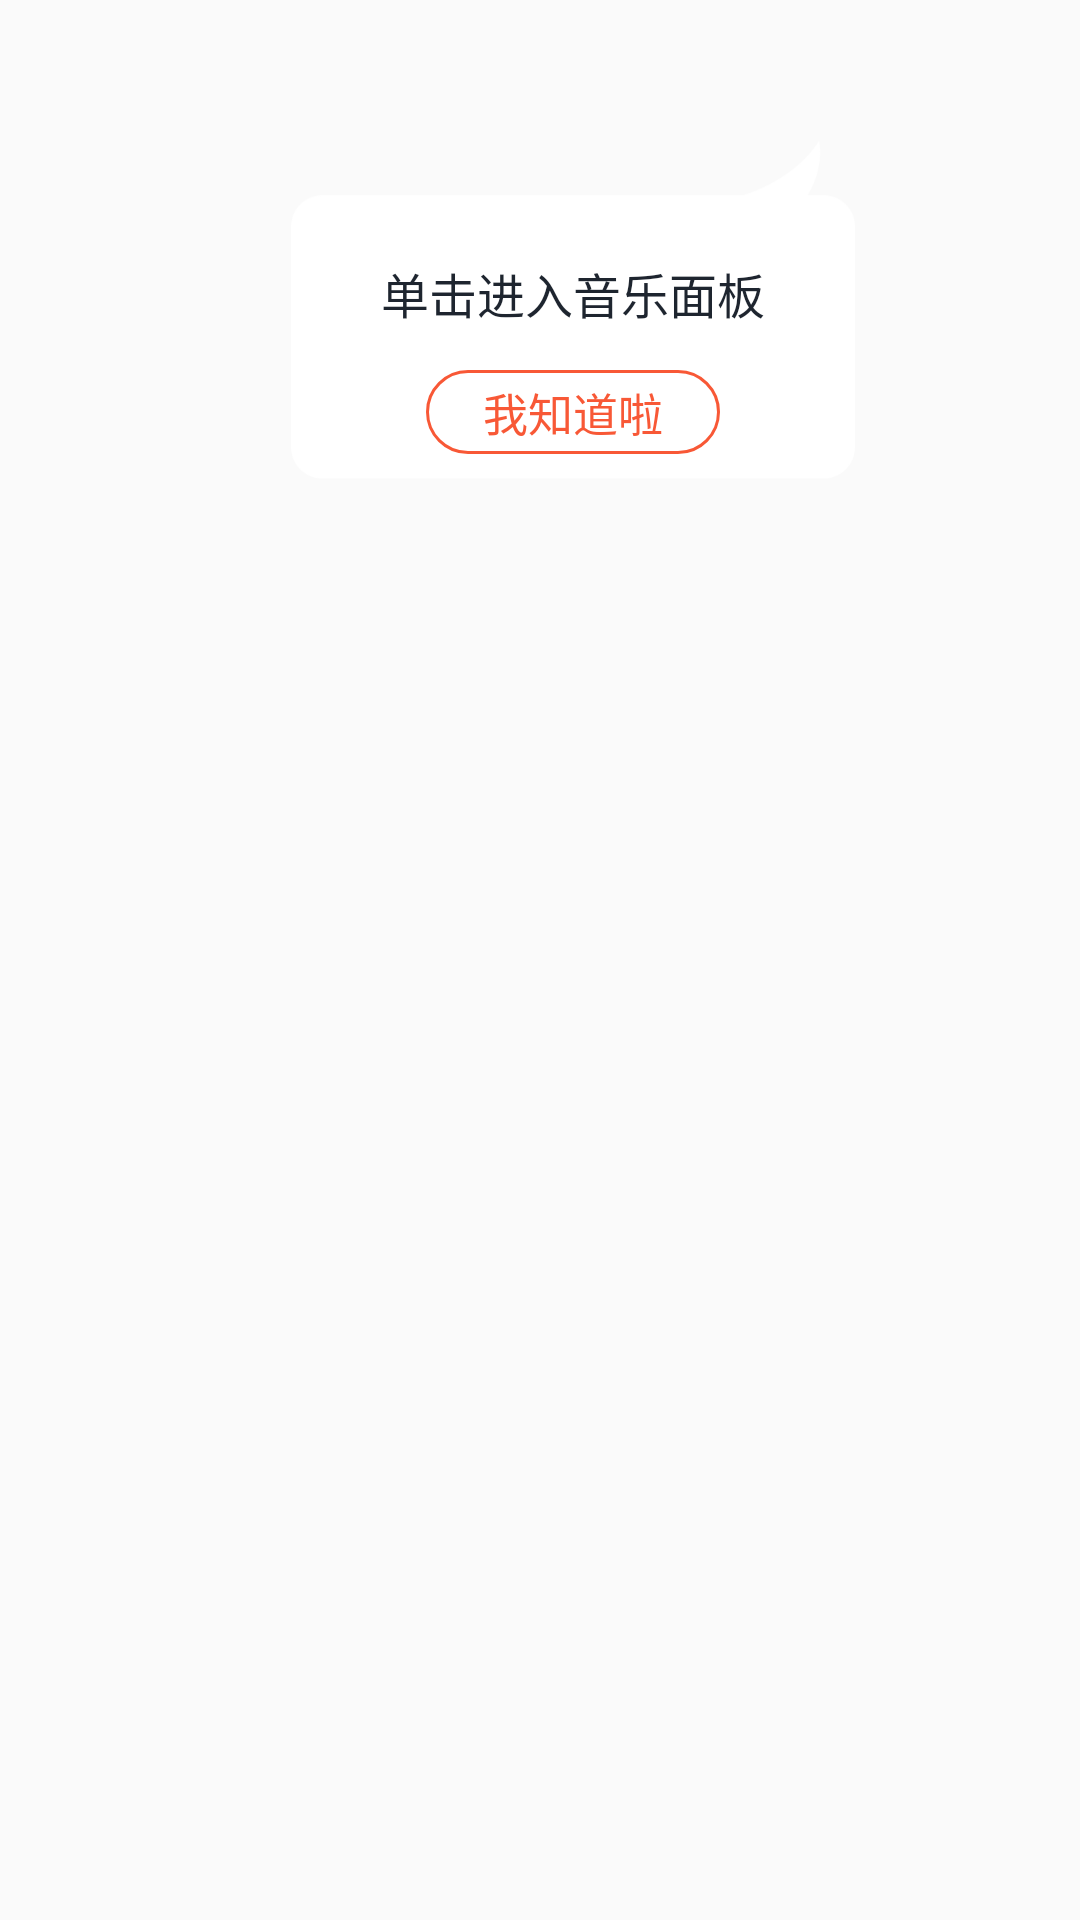

Android layout source for this screen:
<!-- AndroidManifest.xml: application theme AppTheme -->
<!-- res/layout/view_guide_music.xml -->
<?xml version="1.0" encoding="utf-8"?>
<RelativeLayout xmlns:android="http://schemas.android.com/apk/res/android"
    android:layout_width="match_parent"
    android:layout_height="match_parent">
    <LinearLayout
        android:layout_width="188dp"
        android:layout_height="113dp"
        android:layout_marginTop="47dp"
        android:layout_marginEnd="75dp"
        android:layout_alignParentEnd="true"
        android:orientation="vertical"
        android:gravity="center_horizontal"
        android:background="@drawable/ic_guide_music_bg" >

        <TextView
            android:layout_marginTop="39dp"
            android:layout_width="wrap_content"
            android:layout_height="wrap_content"
            android:text="@string/guide_music_text"
            android:textColor="#1E252F"
            android:textSize="16sp"/>
        <TextView
            android:id="@+id/btn"
            android:layout_marginTop="14dp"
            android:layout_width="98dp"
            android:layout_height="28dp"
            android:background="@drawable/shape_view_guide_music_btn"
            android:textColor="@color/nb.read.menu.text"
            android:textSize="15sp"
            android:gravity="center"
            android:text="@string/guide_music_btn"/>

    </LinearLayout>


</RelativeLayout>
<!-- resources referenced by this layout -->
<resources>
  <color name="nb.read.menu.text">#f85836</color>
  <!-- drawable ic_guide_music_bg: png bitmap (drawable-xxhdpi, 7049 bytes) -->
  <!-- drawable shape_view_guide_music_btn (drawable) -->
  ﻿<?xml version="1.0" encoding="utf-8"?>
  <shape xmlns:android="http://schemas.android.com/apk/res/android"
  	android:shape="rectangle">
  	<solid android:color="#00000000" />
  	<stroke android:width="1dp"
  		android:color="#F85836" />
  	<corners
  		android:radius="14dp" />
  </shape>
  <string name="guide_music_btn">我知道啦</string>
  <string name="guide_music_text">单击进入音乐面板</string>
  <style name="AppTheme" parent="BaseAppTheme" />
  <style name="BaseAppTheme" parent="Theme.AppCompat.Light.NoActionBar">
          
          <item name="colorPrimary">@color/colorPrimary</item>
          <item name="colorPrimaryDark">@color/colorPrimaryDark</item>
          <item name="colorAccent">@color/colorAccent</item>
          <item name="android:listDivider">@drawable/shape_divider_dash</item>
      </style>
  <color name="colorPrimary">#3F51B5</color>
  <color name="colorPrimaryDark">#303F9F</color>
  <color name="colorAccent">#FF4081</color>
</resources>
